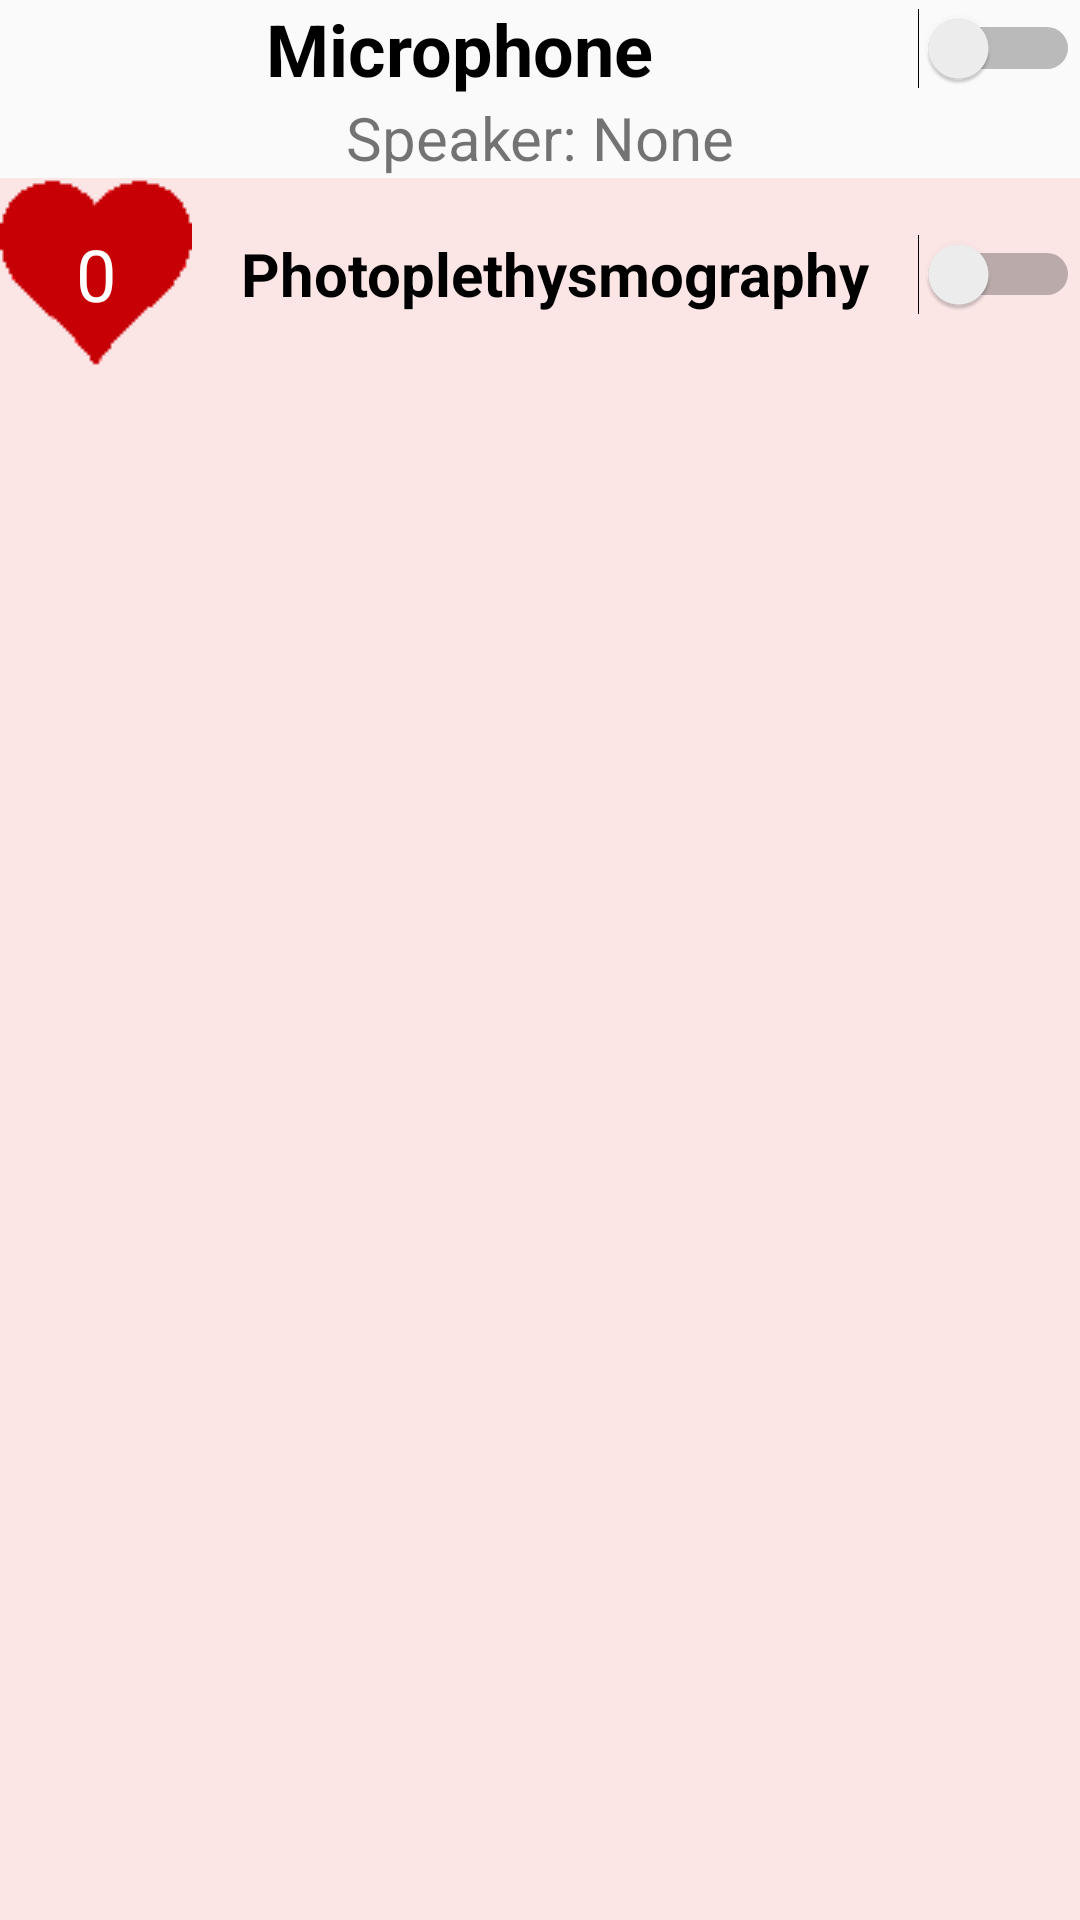

Reconstruct the res/layout file that produces this screen, plus the resources it refers to.
<!-- AndroidManifest.xml: application theme AppTheme -->
<!-- res/layout/fragment_audio_heart.xml -->
<?xml version="1.0" encoding="utf-8"?>
<LinearLayout xmlns:android="http://schemas.android.com/apk/res/android"
    xmlns:tools="http://schemas.android.com/tools"
    android:id="@+id/root"
    android:layout_width="fill_parent"
    android:layout_height="wrap_content"
    android:focusableInTouchMode="true"
    android:orientation="vertical" >

    <RelativeLayout
        android:layout_width="fill_parent"
        android:layout_height="wrap_content"
        android:focusableInTouchMode="true"
        android:orientation="vertical" >
    <Switch
        android:id="@+id/switchMicrophone"
        android:text="@string/text_switch_microphone"
        android:gravity="center"
        android:layout_width="match_parent"
        android:layout_height="wrap_content"
        android:textSize="24sp"
        android:textStyle="bold" />

    <TextView
        android:id="@+id/txtSpeaker"
        android:layout_below="@id/switchMicrophone"
        android:text="@string/speaker_initial"
        android:textSize="20sp"
        android:layout_width="match_parent"
        android:layout_height="wrap_content"
        android:gravity="center" />

    <ImageView
        android:id="@+id/imgSpectrogram"
        android:layout_width="300dp"
        android:layout_height="0dp"
        android:layout_centerHorizontal="true"
        android:layout_centerVertical="true"
        tools:ignore="ContentDescription" />

    </RelativeLayout>

    <RelativeLayout
        android:layout_width="match_parent"
        android:layout_height="match_parent"
        android:background="@color/background_heart_rate"
        android:orientation="vertical">

        <LinearLayout
            android:id="@+id/layout"
            android:layout_width="match_parent"
            android:layout_height="wrap_content"
            android:orientation="horizontal">

            <TextView
                android:id="@+id/txtHeartRate"
                android:layout_width="wrap_content"
                android:layout_height="wrap_content"
                android:background="@drawable/heart"
                android:gravity="center"
                android:text="@string/heart_rate_initial"
                android:textColor="@android:color/white"
                android:textSize="24sp" />

            <Switch
                android:id="@+id/switchHeartRate"
                android:layout_width="match_parent"
                android:layout_height="match_parent"
                android:gravity="center"
                android:text="@string/text_switch_heart_rate"
                android:textSize="20sp"
                android:textStyle="bold" />

        </LinearLayout>



    </RelativeLayout>

</LinearLayout>
<!-- resources referenced by this layout -->
<resources>
  <color name="background_heart_rate">#16ff0000</color>
  <!-- drawable heart: png bitmap (drawable, 1653 bytes) -->
  <string name="heart_rate_initial">0</string>
  <string name="speaker_initial">Speaker: None</string>
  <string name="text_switch_heart_rate">Photoplethysmography</string>
  <string name="text_switch_microphone">Microphone</string>
  <style name="AppTheme" parent="Theme.AppCompat.Light.NoActionBar">
          <item name="colorPrimary">@color/colorPrimary</item>
          <item name="colorPrimaryDark">@color/colorPrimaryDark</item>
          <item name="colorAccent">@color/colorAccent</item>
          <item name="android:actionBarStyle">@style/AppTheme.DarkActionBar</item>
      </style>
  <color name="colorPrimary">#ff364699</color>
  <color name="colorPrimaryDark">#ff293480</color>
  <color name="colorAccent">#ff001e69</color>
  <style name="AppTheme.DarkActionBar" parent="@android:style/Widget.Holo.Light.ActionBar">
          <item name="android:background">@color/colorPrimaryDark</item>
      </style>
</resources>
